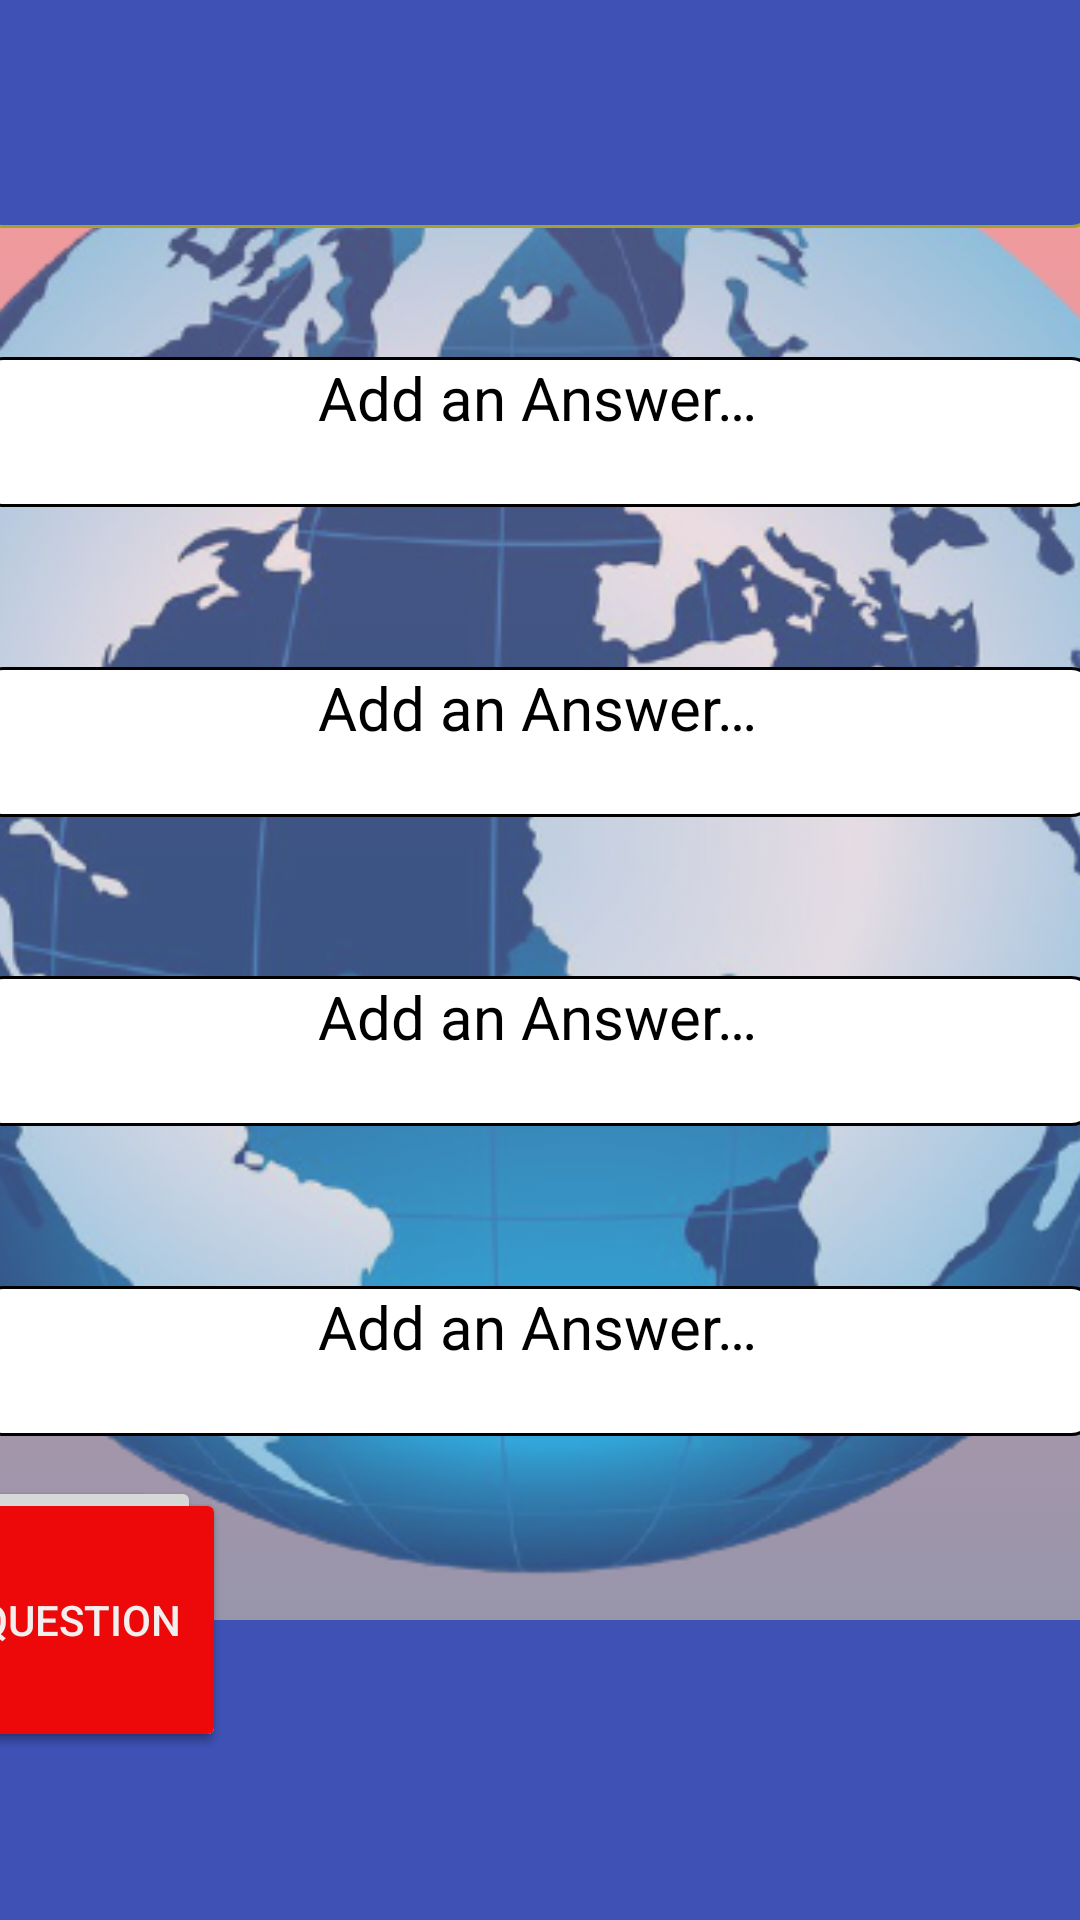

This screen was rendered from an Android layout file. Write that file and the resources it references.
<!-- AndroidManifest.xml: application theme Theme.Quizeo -->
<!-- res/layout/fragment_add_question_3.xml -->
<?xml version="1.0" encoding="utf-8"?>
<androidx.constraintlayout.widget.ConstraintLayout
    xmlns:android="http://schemas.android.com/apk/res/android"
    xmlns:app="http://schemas.android.com/apk/res-auto"
    xmlns:tools="http://schemas.android.com/tools"
    android:id="@+id/fragment_add_question"
    android:layout_width="match_parent"
    android:layout_height="match_parent"
    android:background="@drawable/gradient"
    tools:context=".AddQuestionActivity">

        <ImageView
            android:id="@+id/imageView4"
            android:layout_width="528dp"
            android:layout_height="528dp"
            android:layout_marginBottom="100dp"
            android:alpha="0.7"
            android:contentDescription="@string/globe"
            android:src="@drawable/globe2_removebg_preview"
            app:layout_constraintBottom_toBottomOf="parent"
            app:layout_constraintEnd_toEndOf="parent"
            app:layout_constraintHorizontal_bias="0.504"
            app:layout_constraintStart_toStartOf="parent" />

        <androidx.appcompat.widget.Toolbar
            android:id="@+id/toolbar2"
            android:layout_width="match_parent"
            android:layout_height="100dp"
            android:background="#3F51B5"
            android:minHeight="?attr/actionBarSize"
            android:theme="?attr/actionBarTheme"
            android:visibility="visible"
            app:layout_constraintBottom_toBottomOf="parent"
            app:layout_constraintEnd_toEndOf="parent"
            app:layout_constraintHorizontal_bias="0.0"
            app:layout_constraintStart_toStartOf="parent" />

        <EditText
            android:id="@+id/textQuestion"
            android:layout_width="371dp"
            android:layout_height="139dp"
            android:autofillHints=""
            android:background="@drawable/edittext_background_blue"
            android:gravity="center_horizontal"
            android:hint="@string/add_a_question"
            android:inputType="textMultiLine"
            android:textColor="@color/black"
            android:textColorHint="@color/black"
            android:textSize="25sp"
            app:layout_constraintBottom_toTopOf="@id/imageView4"
            app:layout_constraintEnd_toEndOf="parent"
            app:layout_constraintHorizontal_bias="0.625"
            app:layout_constraintStart_toStartOf="parent"
            app:layout_constraintTop_toTopOf="parent" />

        <EditText
            android:id="@+id/textAddAnswer1"
            android:layout_width="371dp"
            android:layout_height="50dp"
            android:layout_marginTop="40dp"
            android:layout_marginBottom="10dp"
            android:autofillHints=""
            android:background="@drawable/edittext_background_white"
            android:gravity="center_horizontal"
            android:hint="@string/add_an_answer"
            android:inputType="textMultiLine"
            android:textColorHint="@color/black"
            android:textSize="20sp"
            app:layout_constraintBottom_toTopOf="@+id/textAddAnswer2"
            app:layout_constraintEnd_toEndOf="@+id/textQuestion"
            app:layout_constraintStart_toStartOf="@+id/textQuestion"
            app:layout_constraintTop_toBottomOf="@id/textQuestion" />

        <EditText
            android:id="@+id/textAddAnswer2"
            android:layout_width="371dp"
            android:layout_height="50dp"
            android:layout_marginTop="40dp"
            android:layout_marginBottom="10dp"
            android:autofillHints=""
            android:background="@drawable/edittext_background_white"
            android:gravity="center_horizontal"
            android:hint="@string/add_an_answer"
            android:inputType="textMultiLine"
            android:textColorHint="@color/black"
            android:textSize="20sp"
            app:layout_constraintBottom_toTopOf="@+id/textAddAnswer3"
            app:layout_constraintEnd_toEndOf="@+id/textAddAnswer1"
            app:layout_constraintStart_toStartOf="@+id/textAddAnswer1"
            app:layout_constraintTop_toBottomOf="@id/textAddAnswer1" />

        <EditText
            android:id="@+id/textAddAnswer3"
            android:layout_width="371dp"
            android:layout_height="50dp"
            android:layout_marginTop="40dp"
            android:layout_marginBottom="10dp"
            android:autofillHints=""
            android:background="@drawable/edittext_background_white"
            android:gravity="center_horizontal"
            android:hint="@string/add_an_answer"
            android:inputType="textMultiLine"
            android:textColorHint="@color/black"
            android:textSize="20sp"
            app:layout_constraintBottom_toTopOf="@+id/textAddAnswer4"
            app:layout_constraintEnd_toEndOf="@+id/textAddAnswer1"
            app:layout_constraintStart_toStartOf="@+id/textAddAnswer1"
            app:layout_constraintTop_toBottomOf="@+id/textAddAnswer2" />

        <EditText
            android:id="@+id/textAddAnswer4"
            android:layout_width="371dp"
            android:layout_height="50dp"
            android:layout_marginTop="40dp"
            android:layout_marginBottom="10dp"
            android:autofillHints=""
            android:background="@drawable/edittext_background_white"
            android:gravity="center_horizontal"
            android:hint="@string/add_an_answer"
            android:inputType="textMultiLine"
            android:textColorHint="@color/black"
            android:textSize="20sp"
            app:layout_constraintBottom_toTopOf="@+id/buttonRemoveOption"
            app:layout_constraintEnd_toEndOf="@+id/textAddAnswer1"
            app:layout_constraintStart_toStartOf="@+id/textAddAnswer1"
            app:layout_constraintTop_toBottomOf="@+id/textAddAnswer3" />

        <Button
            android:id="@+id/buttonAddOption"
            android:layout_width="wrap_content"
            android:layout_height="wrap_content"
            android:layout_marginStart="10dp"
            android:layout_marginTop="67dp"
            android:layout_marginEnd="10dp"
            android:text="@string/add_option"
            app:layout_constraintBottom_toTopOf="@id/toolbar2"
            app:layout_constraintEnd_toEndOf="@id/buttonSaveQuit"
            app:layout_constraintStart_toStartOf="@id/buttonSaveQuit" />

        <Button
            android:id="@+id/buttonRemoveOption"
            android:layout_width="wrap_content"
            android:layout_height="wrap_content"
            android:layout_marginStart="10dp"
            android:layout_marginTop="67dp"
            android:layout_marginEnd="10dp"
            android:text="@string/remove_option"
            app:layout_constraintBottom_toTopOf="@id/toolbar2"
            app:layout_constraintEnd_toEndOf="@id/buttonDeleteQuestion"
            app:layout_constraintStart_toStartOf="@id/buttonDeleteQuestion" />

        <Button
            android:id="@+id/buttonSaveQuit"
            android:layout_width="150dp"
            android:layout_height="88dp"
            android:layout_marginStart="200dp"
            android:layout_marginTop="100dp"
            android:text="@string/save_quit"
            app:layout_constraintBottom_toTopOf="@+id/toolbar2"
            app:layout_constraintEnd_toStartOf="@+id/toolbar2"
            app:layout_constraintStart_toStartOf="parent"
            app:layout_constraintTop_toBottomOf="@+id/imageView4" />

        <Button
            android:id="@+id/buttonDeleteQuestion"
            android:layout_width="150dp"
            android:layout_height="88dp"
            android:layout_marginStart="630dp"
            android:layout_marginTop="100dp"
            android:text="@string/delete_question"
            android:textColor="#F4EFEF"
            android:textColorHighlight="#F8EEEE"
            android:textColorLink="#F1EFEF"
            app:backgroundTint="#ED0909"
            app:iconTint="#F4EFEF"
            app:layout_constraintBottom_toTopOf="@+id/toolbar2"
            app:layout_constraintEnd_toStartOf="@+id/toolbar2"
            app:layout_constraintStart_toStartOf="parent"
            app:layout_constraintTop_toBottomOf="@+id/imageView4" />

</androidx.constraintlayout.widget.ConstraintLayout>
<!-- resources referenced by this layout -->
<resources>
  <color name="black">#FF000000</color>
  <!-- drawable edittext_background_blue (drawable) -->
  <?xml version="1.0" encoding="utf-8"?>
  <selector xmlns:android="http://schemas.android.com/apk/res/android">
      <item>
          <shape android:shape="rectangle">
              <solid android:color="?attr/colorAccent"/>
              <stroke
                  android:color="#a0a32f"
                  android:width="1dp"
                  />
              <corners android:radius="7dp"/>
          </shape>
      </item>
  </selector>
  <!-- drawable edittext_background_white (drawable) -->
  <?xml version="1.0" encoding="utf-8"?>
  <selector xmlns:android="http://schemas.android.com/apk/res/android">
      <item>
          <shape android:shape="rectangle">
              <solid android:color="#FFFFFFFF"/>
              <stroke
                  android:color="#FF000000"
                  android:width="1dp"
                  />
              <corners android:radius="7dp"/>
          </shape>
      </item>
  </selector>
  <!-- drawable globe2_removebg_preview: png bitmap (drawable, 285513 bytes) -->
  <!-- drawable gradient (drawable) -->
  <?xml version="1.0" encoding="utf-8"?>
  <selector xmlns:android="http://schemas.android.com/apk/res/android">
      <item>
          <shape>
              <gradient
                  android:startColor="@color/red"
                  android:endColor="@color/blue"
                  android:angle="270">
              </gradient>
          </shape>
      </item>
  </selector>
  <string name="add_a_question">Add a Question…</string>
  <string name="add_an_answer">Add an Answer…</string>
  <string name="add_option">Add Option</string>
  <string name="delete_question">Delete Question</string>
  <string name="globe">background globe</string>
  <string name="remove_option">Remove Option</string>
  <string name="save_quit">Save and Quit</string>
  <style name="Theme.Quizeo" parent="Theme.MaterialComponents.DayNight.NoActionBar">
          
          <item name="colorPrimary">@color/white</item>
          <item name="colorPrimaryVariant">@color/redd</item>
          <item name="colorOnPrimary">@color/black</item>
          
          <item name="colorSecondary">@color/gray</item>
          <item name="colorSecondaryVariant">@color/teal_700</item>
          <item name="colorOnSecondary">@color/black</item>
          
          <item name="android:statusBarColor" tools:targetApi="l">?attr/colorPrimaryVariant</item>
          
          <item name="colorSurface">@color/popupOrange</item>
          <item name="colorAccent">@color/purple</item>
          <item name="colorBackgroundFloating">@color/white</item>
          <item name="colorControlActivated">@color/brightred</item>
      </style>
  <color name="red">#99FF5858</color>
  <color name="blue">#99334D79</color>
  <color name="white">#FFFFFFFF</color>
  <color name="redd">#FF700000</color>
  <color name="gray">#FF454545</color>
  <color name="teal_700">#FF018786</color>
  <color name="popupOrange">#E16A02</color>
  <color name="purple">#3F51B5</color>
  <color name="brightred">#ED0909</color>
</resources>
